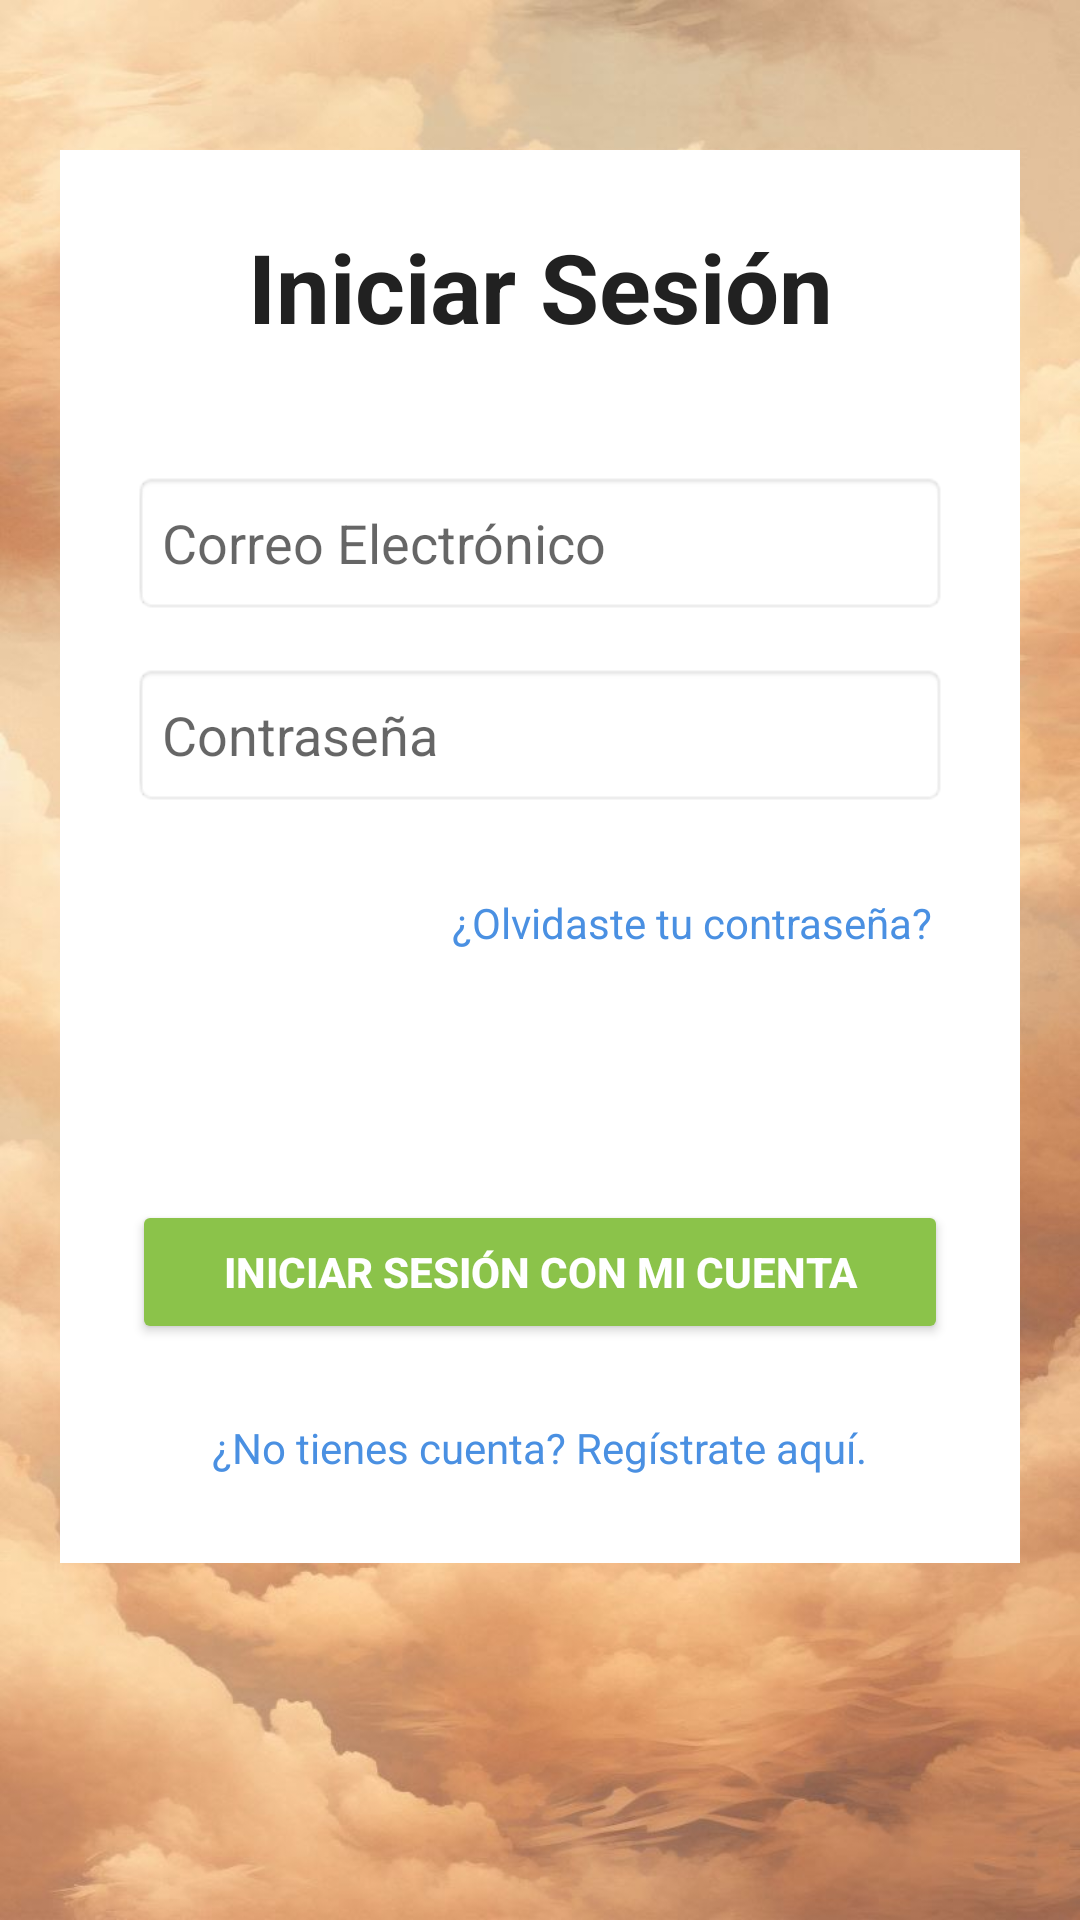

This screen was rendered from an Android layout file. Write that file and the resources it references.
<!-- AndroidManifest.xml: application theme Theme.FormularioApp -->
<!-- res/layout/iniciar_sesion.xml -->
<?xml version="1.0" encoding="utf-8"?>
<ScrollView xmlns:android="http://schemas.android.com/apk/res/android"
    android:layout_width="match_parent"
    android:layout_height="match_parent"
    android:background="@drawable/background2">

    <LinearLayout
        android:layout_width="match_parent"
        android:layout_height="wrap_content"
        android:orientation="vertical"
        android:background="#FFFFFF"
        android:padding="24dp"
        android:layout_marginHorizontal="20dp"
        android:layout_marginTop="50dp"
        android:layout_marginBottom="50dp">

        <TextView
            android:layout_width="match_parent"
            android:layout_height="wrap_content"
            android:text="Iniciar Sesión"
            android:textSize="32sp"
            android:textStyle="bold"
            android:gravity="center"
            android:textColor="#212121"
            android:layout_marginBottom="40dp"/>

        <EditText
            android:id="@+id/txtEmailLogin"
            android:layout_width="match_parent"
            android:layout_height="48dp"
            android:hint="Correo Electrónico"
            android:inputType="textEmailAddress"
            android:paddingHorizontal="10dp"
            android:background="@android:drawable/editbox_background_normal"
            android:layout_marginBottom="16dp"/>

        <EditText
            android:id="@+id/txtPasswordLogin"
            android:layout_width="match_parent"
            android:layout_height="48dp"
            android:hint="Contraseña"
            android:inputType="textPassword"
            android:paddingHorizontal="10dp"
            android:background="@android:drawable/editbox_background_normal"
            android:layout_marginBottom="24dp"/>

        <TextView
            android:id="@+id/txtOlvidoPassword"
            android:layout_width="wrap_content"
            android:layout_height="wrap_content"
            android:text="¿Olvidaste tu contraseña?"
            android:textColor="#4A90E2"
            android:layout_gravity="end"
            android:padding="5dp"
            android:layout_marginBottom="30dp"/>



        <ImageView
            android:id="@+id/btnGoogle"
            android:layout_width="90dp"
            android:layout_height="48dp"
            android:contentDescription="Icono de google"
            android:scaleType="centerInside"
            android:src="@drawable/google" />

        <Space
            android:layout_width="match_parent"
            android:layout_height="wrap_content" />


        <Button
            android:id="@+id/btnLogin"
            android:layout_width="match_parent"
            android:layout_height="wrap_content"
            android:text="INICIAR SESIÓN CON MI CUENTA"
            android:backgroundTint="#8BC34A"
            android:textColor="#FFFFFF"
            android:textStyle="bold"
            android:layout_marginBottom="20dp"/>

        
        <TextView
            android:id="@+id/txtIrARegistro"
            android:layout_width="wrap_content"
            android:layout_height="wrap_content"
            android:layout_gravity="center"
            android:padding="5dp"
            android:text="¿No tienes cuenta? Regístrate aquí."
            android:textColor="#4A90E2" />

    </LinearLayout>
</ScrollView>
<!-- resources referenced by this layout -->
<resources>
  <!-- drawable background2: jpg bitmap (drawable, 73454 bytes) -->
  <style name="Theme.FormularioApp" parent="Theme.MaterialComponents.DayNight.DarkActionBar">
          
          <item name="colorPrimary">@color/purple_500</item>
          <item name="colorPrimaryVariant">@color/purple_700</item>
          <item name="colorOnPrimary">@color/white</item>
          
          <item name="colorSecondary">@color/teal_200</item>
          <item name="colorSecondaryVariant">@color/teal_700</item>
          <item name="colorOnSecondary">@color/black</item>
          
          <item name="android:statusBarColor">?attr/colorPrimaryVariant</item>
          
      </style>
  <!-- not gathered from this repository: default colours our renderer supplied (Android Studio template values) -->
  <color name="purple_500">#FF6200EE</color>
  <color name="purple_700">#FF3700B3</color>
  <color name="teal_200">#FF03DAC5</color>
  <color name="teal_700">#FF018786</color>
  <color name="black">#FF000000</color>
  <color name="white">#FFFFFFFF</color>
</resources>
